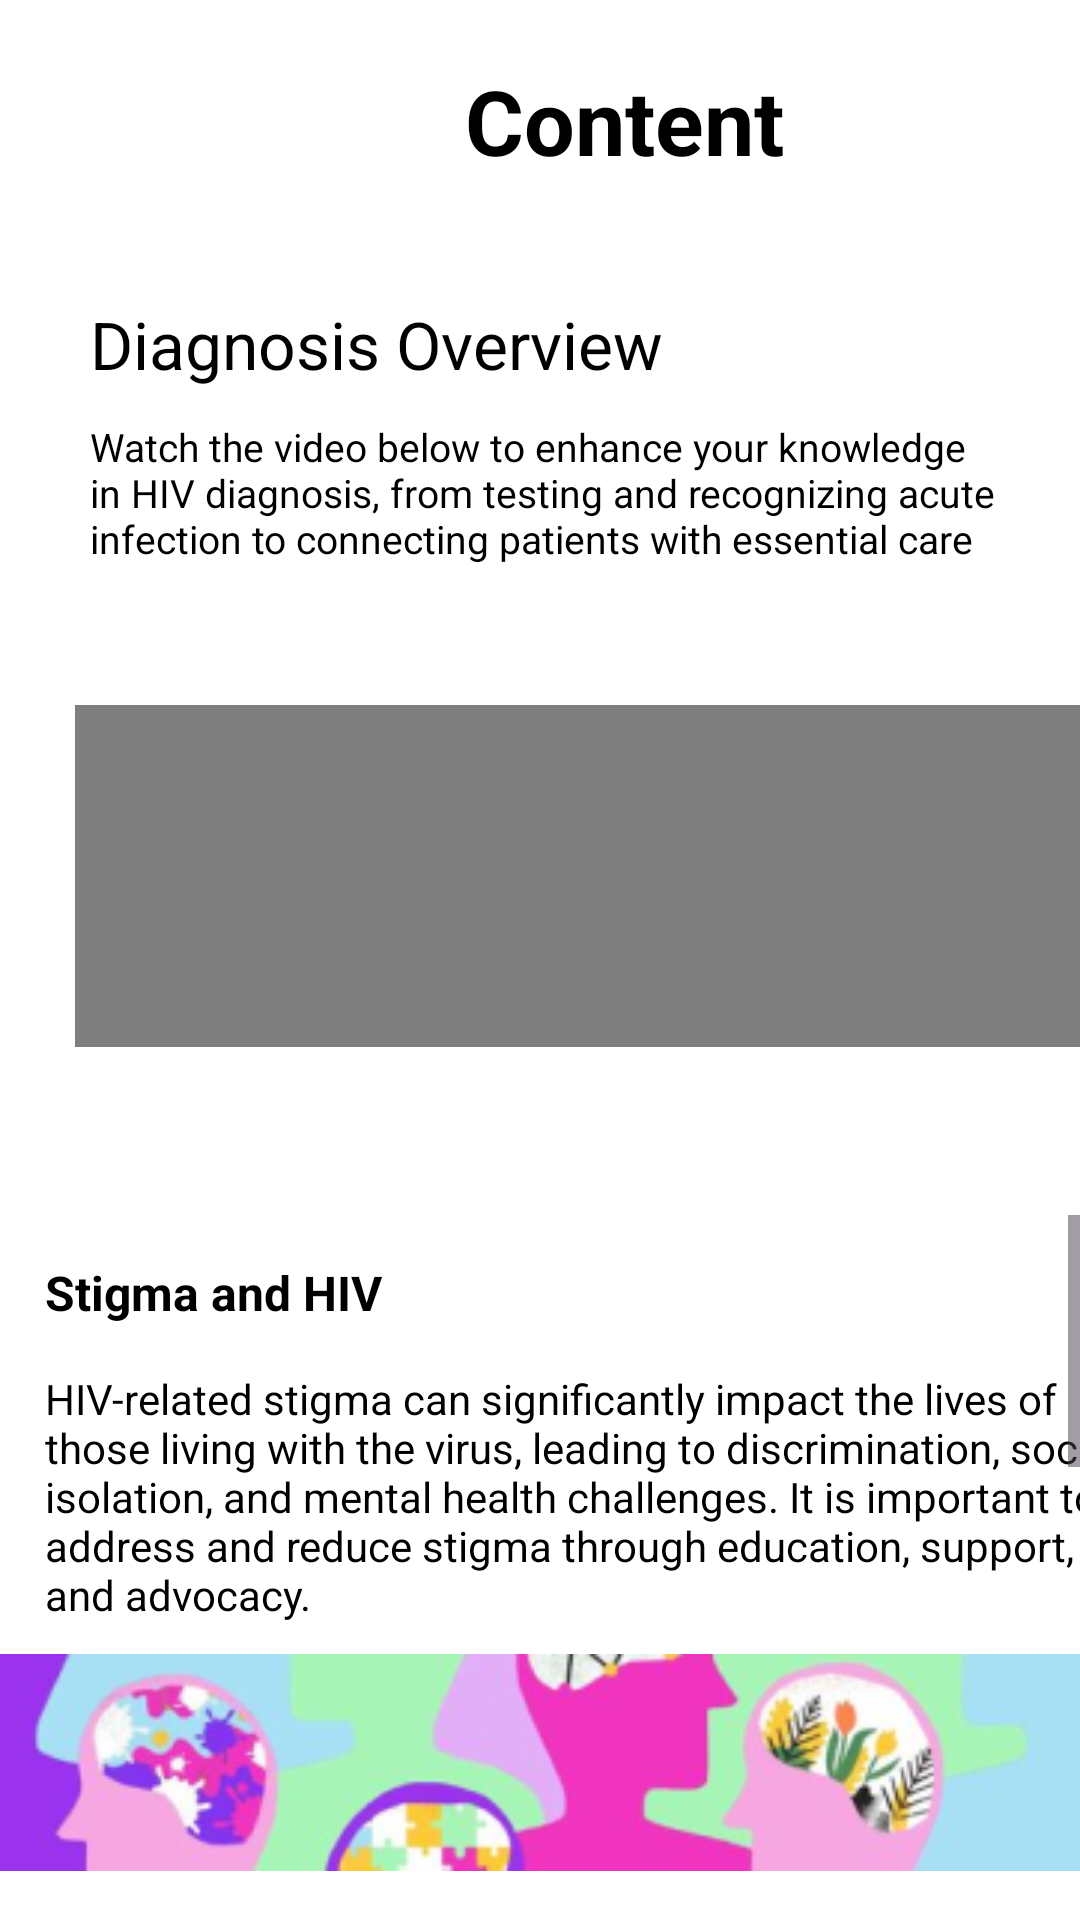

This screen was rendered from an Android layout file. Write that file and the resources it references.
<!-- AndroidManifest.xml: application theme Theme.HIVFive -->
<!-- res/layout/activity_content.xml -->
<?xml version="1.0" encoding="utf-8"?>
<RelativeLayout xmlns:android="http://schemas.android.com/apk/res/android"
    xmlns:app="http://schemas.android.com/apk/res-auto"
    xmlns:tools="http://schemas.android.com/tools"
    android:layout_width="match_parent"
    android:layout_height="wrap_content"
    android:orientation="vertical"
    android:background="#FFF"
    tools:context=".content">

    <TextView
        android:id="@+id/textView1"
        android:layout_width="wrap_content"
        android:layout_height="wrap_content"
        android:layout_marginLeft="155dp"
        android:layout_marginTop="20dp"
        android:text="Content"
        android:textColor="@color/black"
        android:textSize="30dp"
        android:textStyle="bold"
        tools:ignore="MissingConstraints"
        tools:layout_editor_absoluteX="36dp"
        tools:layout_editor_absoluteY="105dp" />

    <TextView
        android:id="@+id/textView2"
        android:layout_width="wrap_content"
        android:layout_height="wrap_content"
        android:layout_marginLeft="30dp"
        android:layout_marginTop="100dp"
        android:text="Diagnosis Overview"
        android:textColor="@color/black"
        android:textSize="22dp"
        tools:ignore="MissingConstraints"
        tools:layout_editor_absoluteX="36dp"
        tools:layout_editor_absoluteY="105dp" />

    <TextView
        android:id="@+id/textView3"
        android:layout_width="wrap_content"
        android:layout_height="wrap_content"
        android:text="Watch the video below to enhance your knowledge in HIV diagnosis, from testing and recognizing acute infection to connecting patients with essential care"
        android:textSize="13dp"
        android:layout_marginLeft="30dp"
        android:layout_marginTop="140dp"
        android:textColor="@color/black"
        tools:ignore="MissingConstraints"
        tools:layout_editor_absoluteX="36dp"
        tools:layout_editor_absoluteY="105dp" />

    <VideoView
        android:id="@+id/videoView"
        android:layout_width="357dp"
        android:layout_height="114dp"
        android:layout_marginLeft="25dp"
        android:layout_marginTop="235dp" />

    <ScrollView
        android:layout_width="match_parent"
        android:layout_height="match_parent"

        android:layout_marginTop="405dp">


        <LinearLayout
            android:layout_width="match_parent"
            android:layout_height="wrap_content"
            android:orientation="vertical">

            <TextView
                android:id="@+id/textView1"
                android:layout_width="360dp"
                android:layout_height="wrap_content"
                android:text="Stigma and HIV"
                android:textColor="@color/black"
                android:textSize="16dp"
                android:textStyle="bold"
                android:layout_marginLeft=
                    "15dp"
                android:layout_marginTop="15dp"
                tools:ignore="DuplicateIds" />

            <TextView
                android:id="@+id/textView2"
                android:layout_width="360dp"
                android:layout_height="wrap_content"
                android:layout_marginLeft=
                    "15dp"
                android:textColor="@color/black"
                android:layout_marginTop="15dp"
                android:text="HIV-related stigma can significantly impact the lives of those living with the virus, leading to discrimination, social isolation, and mental health challenges. It is important to address and reduce stigma through education, support, and advocacy."
                tools:ignore="DuplicateIds" />

            <ImageView
                android:id="@+id/imageView"
                android:layout_width="match_parent"
                android:layout_height="wrap_content"
                android:layout_marginTop="10dp"
                android:src="@drawable/stigma" />

            <TextView
                android:id="@+id/textView1"
                android:layout_width="360dp"
                android:layout_height="wrap_content"
                android:layout_marginLeft=
                    "15dp"
                android:textColor="@color/black"
                android:layout_marginTop="15dp"
                android:text="HIV in Special Populations"
                android:textSize="16dp"
                android:textStyle="bold"
                tools:ignore="DuplicateIds" />

            <TextView
                android:id="@+id/textView2"
                android:layout_width="360dp"
                android:layout_height="wrap_content"
                android:layout_marginLeft="10dp"
                android:layout_marginTop="0dp"
                android:textSize="10dp"
                android:textColor="@color/black"
                android:text="Certain populations are disproportionately affected by HIV, including men who have sex with men, people who inject drugs, transgender individuals, and sex workers. Tailored prevention and care strategies are necessary to address the unique needs of these groups."
                tools:ignore="DuplicateIds" />

            <ImageView
                android:id="@+id/imageView2"
                android:layout_width="match_parent"
                android:layout_height="wrap_content"
                android:layout_marginTop="10dp"
                android:src="@drawable/pq" />

            <TextView
                android:id="@+id/textView1"
                android:layout_width="360dp"
                android:layout_height="wrap_content"
                android:layout_marginLeft="10dp"
                android:layout_marginTop="10dp"
                android:textColor="@color/black"
                android:text="Basic HIV Primary Care "
                android:textSize="16dp"
                android:textStyle="bold"
                tools:ignore="DuplicateIds" />

            <TextView
                android:id="@+id/textView2"
                android:layout_width="360dp"
                android:layout_height="wrap_content"
                android:layout_marginLeft="10dp"
                android:textSize="10dp"
                android:textColor="@color/black"
                android:layout_marginTop="0dp"
                android:text="Watch the v ideo below to enhance your konwledge in providing Basic HIV Primary Care, from initial patient assessment and routine care to managing ongoing treatment and support."
                tools:ignore="DuplicateIds" />

            <ImageView
                android:id="@+id/imageView3"
                android:layout_width="match_parent"
                android:layout_height="wrap_content"
                android:layout_marginTop="10dp"
                android:src="@drawable/pq" />

            <TextView
                android:id="@+id/textView4"
                android:layout_width="360dp"
                android:layout_height="wrap_content"
                android:layout_marginLeft="10dp"
                android:layout_marginTop="10dp"
                android:textColor="@color/black"
                android:text="HIV and Mental Health"
                android:textSize="16dp"
                android:textStyle="bold"
                tools:ignore="DuplicateIds" />

            <TextView
                android:id="@+id/textView5"
                android:layout_width="360dp"
                android:layout_height="wrap_content"
                android:layout_marginLeft="10dp"
                android:layout_marginTop="0dp"
                android:textSize="10dp"
                android:textColor="@color/black"
                android:text="Psychosocial Aspects:
Stigma and Discrimination: Understanding and addressing the impact on mental health.
Counseling and Support Services: Providing emotional support and mental health services.
Managing Mental Health Disorders:
Common Mental Health Issues: Depression, anxiety, and substance use disorders in HIV-positive individuals.
Integrated Care Models: Combining mental health and HIV care for comprehensive treatment."
                tools:ignore="DuplicateIds" />

        </LinearLayout>
    </ScrollView>


</RelativeLayout>
<!-- resources referenced by this layout -->
<resources>
  <color name="black">#FF000000</color>
  <!-- drawable pq: png bitmap (drawable, 59971 bytes) -->
  <!-- drawable stigma: png bitmap (drawable, 41331 bytes) -->
  <style name="Theme.HIVFive" parent="Base.Theme.HIVFive" />
  <style name="Base.Theme.HIVFive" parent="Theme.Material3.DayNight.NoActionBar">
          
          
      </style>
</resources>
